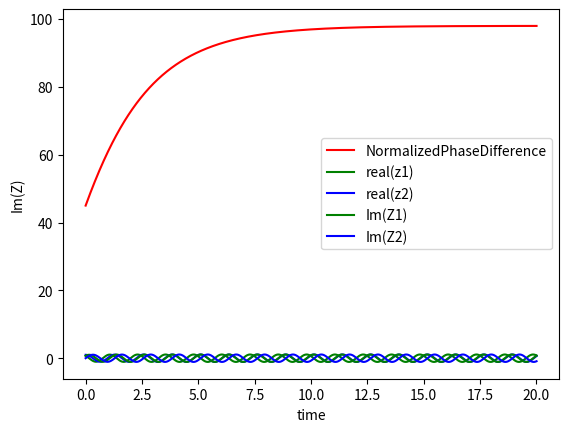

This figure's Python source:

import numpy as np
import matplotlib.pyplot as plt
from  scipy.integrate import odeint
t=np.arange(0,20.01,0.01)

def complex_coupled(y,t,phi,w):
    r1,theta1,r2,theta2=y
    r1dot=(1-r1**2)*(r1)+(0.2)*(r2)*(np.cos((theta2)-(theta1)+(phi)))
    theta1dot=w+(0.2)*(r2)*(np.sin((theta2)-(theta1)+(phi)))/r1
    r2dot=(1-r2**2)*(r2)+(0.2)*(r1)*(np.cos((theta2)-(theta1)+(phi)))
    theta2dot=w-(0.2)*(r1)*(np.sin((theta2)-(theta1)+(phi)))/r2
    return [r1dot,theta1dot,r2dot,theta2dot]
y0=[1,(np.pi)/4,1,0]
sol=odeint(complex_coupled,y0,t,args=(98*(np.pi/180),5))
theta1=sol[:,1]
theta2=sol[:,3]
r1=sol[:,0]
r2=sol[:,2]
realz1=[r1[i]*np.cos(theta1[i]) for i in range(len(t))]
imz1=[r1[i]*np.sin(theta1[i]) for i in range(len(t))]
realz2=[r2[i]*np.cos(theta2[i]) for i in range(len(t))]
imz2=[r2[i]*np.sin(theta2[i]) for i in range(len(t))]


phinorm=[(theta1[i]-theta2[i])*(180/np.pi) for i in range(len(t))]

plt.plot(t,phinorm,'r',label='NormalizedPhaseDifference')
plt.xlabel('time')
plt.ylabel('Theta')
plt.legend(loc='best')
plt.show()

plt.plot(t,realz1,'g',label='real(z1)')
plt.plot(t,realz2,'b',label='real(z2)')
plt.xlabel('time')
plt.ylabel('real(Z)')
plt.legend(loc='best')
plt.show()

plt.plot(t,imz1,'g',label='Im(Z1)')
plt.plot(t,imz2,'b',label='Im(Z2)')
plt.xlabel('time')
plt.ylabel('Im(Z)')
plt.legend(loc='best')
plt.show()